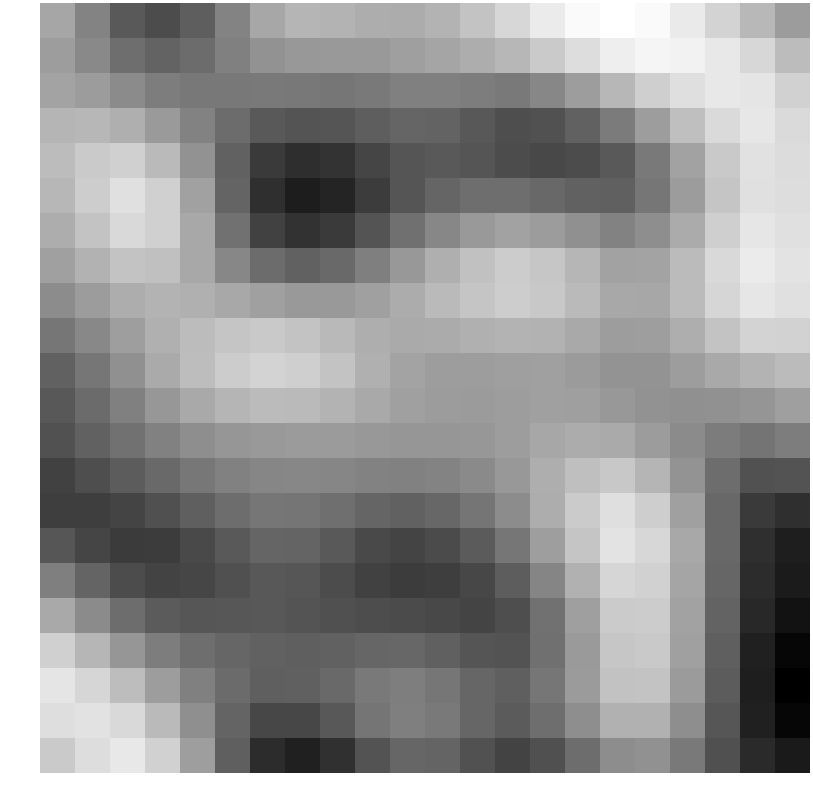

Values plotted in this chart, from the file beside it:
0.639716, -0.370155, -1.561404, -1.950238, -1.422567, -0.336523, 0.679992, 1.066288, 1.044640, 0.844471, 0.800651, 1.029194, 1.488472, 2.061906, 2.642532, 3.058406, 3.219164, 3.065257, 2.604772, 1.941207, 1.148860, 0.352972
0.3678, -0.1933, -0.9765, -1.286, -1.041, -0.4574, 0.07514, 0.2248, 0.2539, 0.2737, 0.4358, 0.6157, 0.8357, 1.118, 1.667, 2.236, 2.704, 2.917, 2.837, 2.549, 2.041, 1.285
0.5933, 0.3647, -0.1358, -0.5465, -0.6939, -0.6735, -0.6357, -0.6945, -0.7311, -0.6349, -0.4683, -0.4476, -0.5498, -0.6417, -0.2576, 0.3743, 1.129, 1.832, 2.297, 2.546, 2.463, 1.875
1.06, 1.12, 0.8855, 0.2828, -0.392, -1.038, -1.547, -1.715, -1.693, -1.431, -1.242, -1.298, -1.594, -1.905, -1.795, -1.343, -0.6071, 0.393, 1.355, 2.143, 2.506, 2.133
1.281, 1.675, 1.851, 1.23, 0.05551, -1.319, -2.464, -2.822, -2.677, -2.14, -1.703, -1.564, -1.691, -1.946, -2.059, -1.956, -1.572, -0.6512, 0.5122, 1.647, 2.354, 2.188
1.135, 1.77, 2.306, 1.86, 0.5054, -1.257, -2.786, -3.32, -3.114, -2.41, -1.703, -1.235, -0.9843, -0.9649, -1.145, -1.327, -1.366, -0.7287, 0.3563, 1.529, 2.324, 2.231
0.8374, 1.493, 2.114, 1.845, 0.6848, -0.8893, -2.248, -2.713, -2.466, -1.733, -0.9249, -0.2577, 0.2651, 0.528, 0.3543, -0.005401, -0.3856, -0.06252, 0.7988, 1.811, 2.475, 2.308
0.4568, 0.9799, 1.484, 1.391, 0.7064, -0.2416, -1.042, -1.317, -1.084, -0.4698, 0.2425, 0.8919, 1.417, 1.73, 1.554, 1.098, 0.5166, 0.5786, 1.253, 2.11, 2.64, 2.407
-0.1077, 0.3383, 0.842, 1.038, 0.9385, 0.7102, 0.4683, 0.2668, 0.2747, 0.4573, 0.8188, 1.21, 1.544, 1.756, 1.624, 1.226, 0.6857, 0.6733, 1.248, 2.011, 2.494, 2.316
-0.7472, -0.2329, 0.3963, 0.9159, 1.267, 1.539, 1.659, 1.465, 1.191, 0.866, 0.7557, 0.7938, 0.9236, 1.022, 0.9828, 0.7384, 0.3701, 0.3973, 0.868, 1.492, 1.926, 1.914
-1.33, -0.7318, 0.008437, 0.7438, 1.303, 1.738, 1.962, 1.821, 1.463, 0.935, 0.5536, 0.3927, 0.3888, 0.435, 0.4591, 0.3363, 0.104, 0.1124, 0.3704, 0.7351, 1.053, 1.237
-1.601, -1.07, -0.4467, 0.2191, 0.7338, 1.078, 1.232, 1.217, 1.048, 0.7392, 0.4792, 0.3554, 0.3303, 0.3855, 0.4637, 0.4278, 0.2369, 0.0688, 0.009688, 0.02518, 0.1398, 0.4261
-1.805, -1.347, -0.8791, -0.4273, -0.04705, 0.1851, 0.2761, 0.3352, 0.3313, 0.2491, 0.1841, 0.175, 0.2156, 0.3868, 0.6552, 0.8064, 0.7486, 0.3553, -0.1296, -0.5836, -0.7941, -0.5284
-2.258, -1.901, -1.501, -1.089, -0.7066, -0.436, -0.2851, -0.2457, -0.2792, -0.4013, -0.4396, -0.3517, -0.1553, 0.2513, 0.8593, 1.372, 1.606, 1.084, 0.1113, -0.9887, -1.766, -1.75
-2.349, -2.347, -2.177, -1.842, -1.407, -1.005, -0.7483, -0.758, -0.9424, -1.234, -1.351, -1.177, -0.7794, -0.1018, 0.8532, 1.714, 2.274, 1.78, 0.4778, -1.154, -2.485, -2.795
-1.67, -2.16, -2.452, -2.393, -2.022, -1.566, -1.231, -1.275, -1.592, -2.004, -2.194, -1.994, -1.529, -0.7303, 0.423, 1.543, 2.394, 2.063, 0.7012, -1.156, -2.776, -3.288
-0.4739, -1.262, -1.947, -2.227, -2.117, -1.829, -1.595, -1.67, -1.944, -2.254, -2.426, -2.345, -2.097, -1.464, -0.3044, 0.9618, 2.035, 1.893, 0.6245, -1.201, -2.839, -3.372
0.7277, -0.1373, -1.008, -1.509, -1.677, -1.648, -1.611, -1.722, -1.848, -1.927, -1.984, -2.078, -2.171, -1.889, -0.8691, 0.4497, 1.702, 1.724, 0.531, -1.302, -3.004, -3.622
1.865, 1.098, 0.1702, -0.5421, -0.9841, -1.202, -1.32, -1.393, -1.359, -1.208, -1.162, -1.368, -1.705, -1.743, -0.9147, 0.3088, 1.575, 1.635, 0.4564, -1.407, -3.197, -3.97
2.453, 2.03, 1.289, 0.3738, -0.4465, -1.065, -1.411, -1.372, -1.113, -0.6454, -0.5197, -0.7505, -1.214, -1.414, -0.7385, 0.3275, 1.459, 1.469, 0.3164, -1.5, -3.28, -4.157
2.25, 2.355, 2.109, 1.203, -0.02996, -1.266, -2.099, -2.1, -1.618, -0.7814, -0.4722, -0.6553, -1.194, -1.511, -0.9841, -0.04969, 0.9457, 0.9476, -0.06203, -1.652, -3.2, -3.981
1.664, 2.229, 2.545, 1.871, 0.401, -1.407, -2.879, -3.231, -2.764, -1.753, -1.198, -1.269, -1.8, -2.211, -1.832, -0.9994, -0.08549, 0.04384, -0.6601, -1.827, -2.93, -3.386
